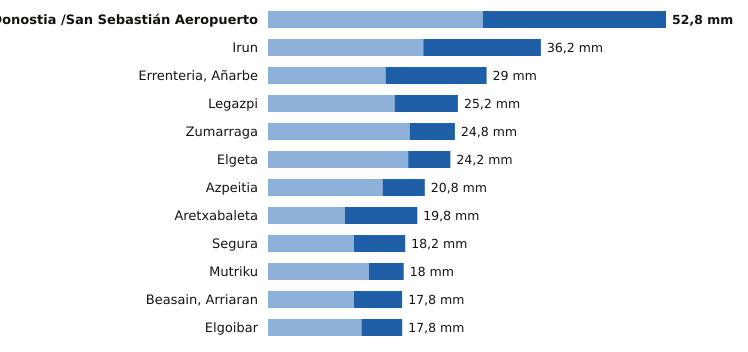

Values plotted in this chart, from the file beside it:
estacion, provincia, indicativo, mm_6_dias_anteriores, mm_hoy, mm_7_dias, horas_de_hoy
Donostia /San Sebastián Aeropuerto, Gipuzkoa, 1014A, 28.5, 24.3, 52.8, 20
Irun, Gipuzkoa, 1012P, 20.6, 15.6, 36.2, 20
Errenteria, Añarbe, Gipuzkoa, 1021X, 15.6, 13.4, 29.0, 20
Legazpi, Gipuzkoa, 1037X, 16.8, 8.4, 25.2, 20
Zumarraga, Gipuzkoa, 1037Y, 18.8, 6.0, 24.8, 20
Elgeta, Gipuzkoa, 1049N, 18.6, 5.6, 24.2, 20
Azpeitia, Gipuzkoa, 1038X, 15.2, 5.6, 20.8, 20
Aretxabaleta, Gipuzkoa, 1048X, 10.2, 9.6, 19.8, 20
Segura, Gipuzkoa, 1025A, 11.4, 6.8, 18.2, 20
Mutriku, Gipuzkoa, 1052A, 13.4, 4.6, 18.0, 20
Beasain, Arriaran, Gipuzkoa, 1025X, 11.4, 6.4, 17.8, 20
Elgoibar, Gipuzkoa, 1050J, 12.4, 5.4, 17.8, 20
